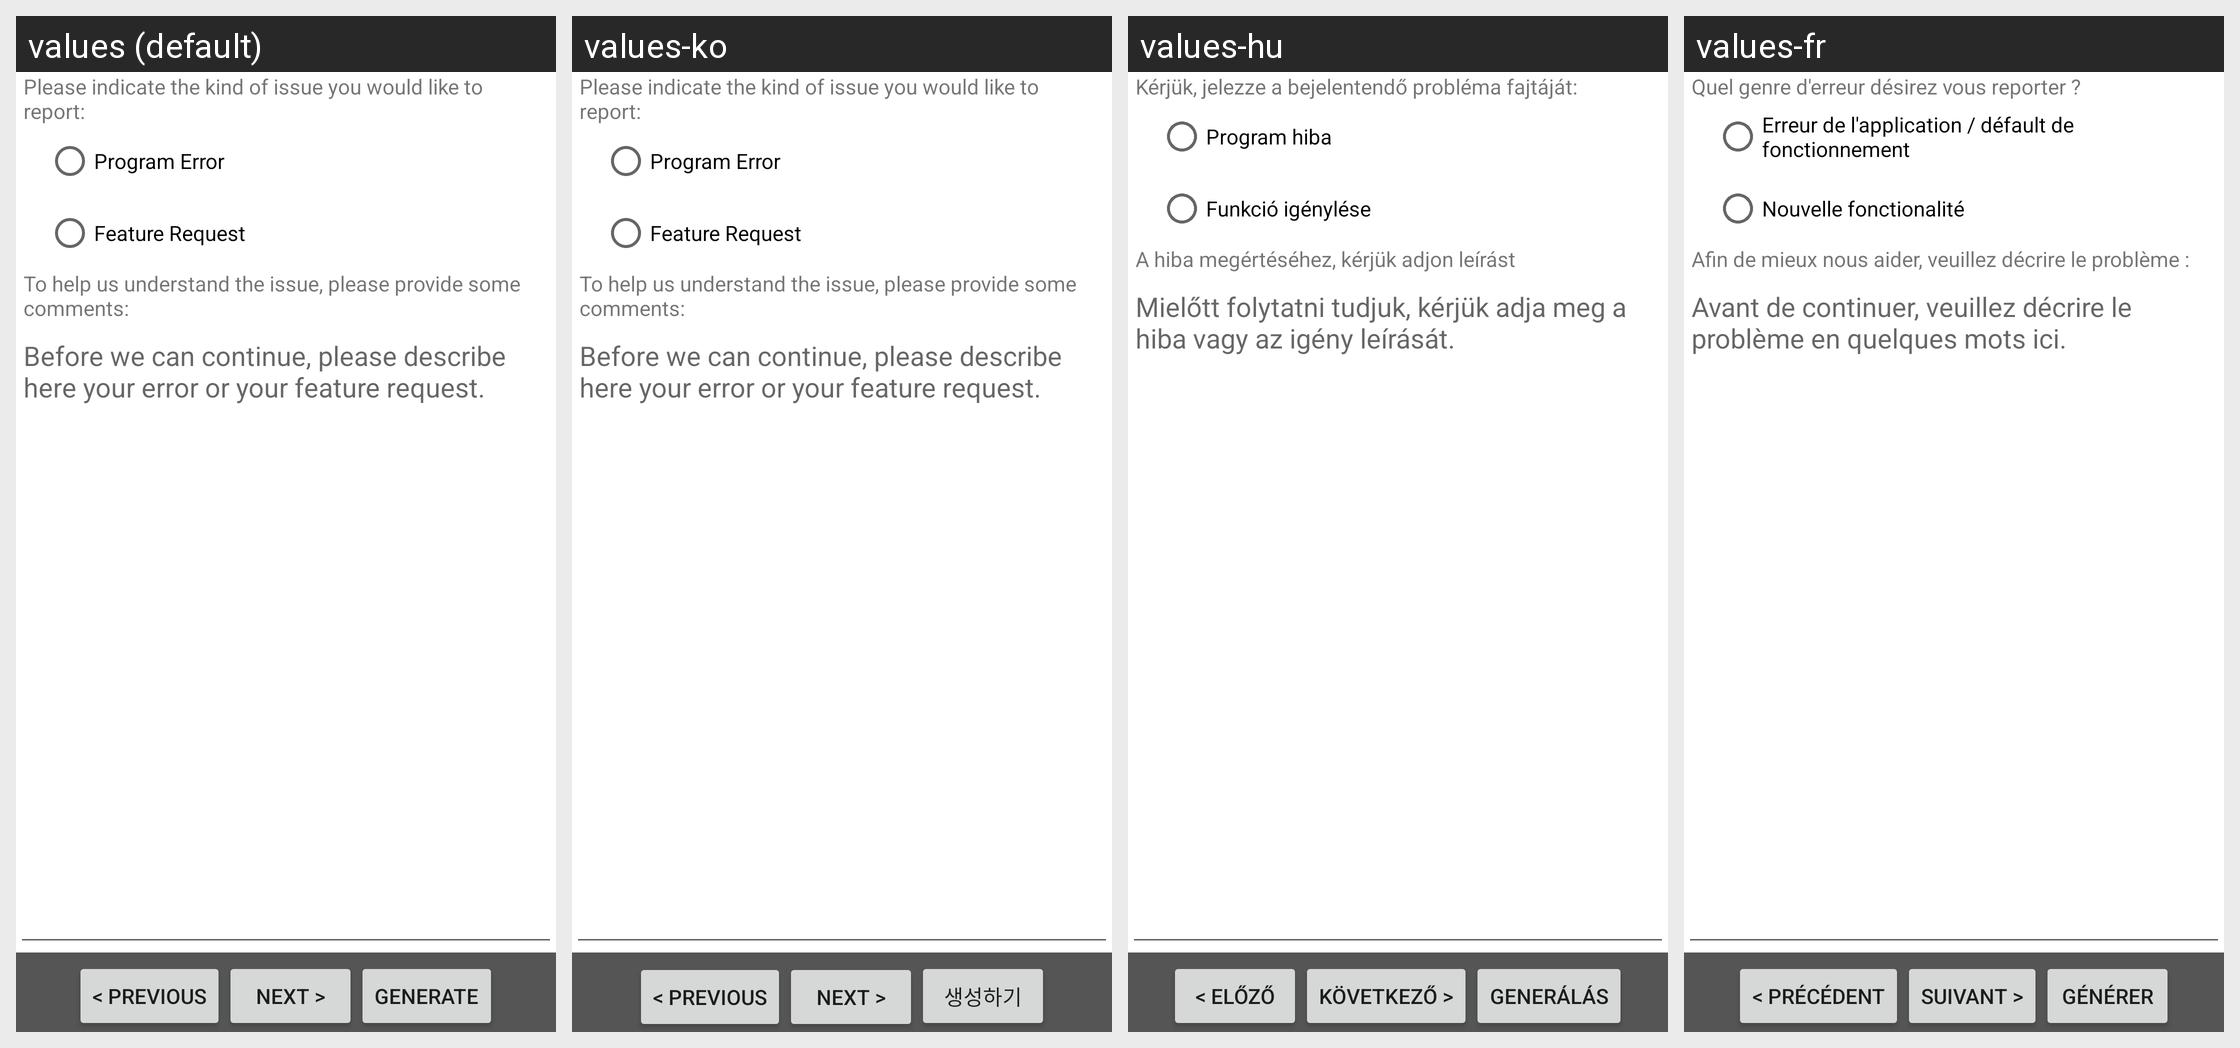

Translations of the strings shown on this Android screen, per locale in the grid:
Android screen res/layout/error_report.xml rendered under 4 locales, left to right: values (default), values-ko, values-hu, values-fr. Device: Nexus 5 (rendered at 1080×1920; each locale shown at half size, 540×960, under a caption strip naming it); theme Theme.MaterialComponents.DayNight.NoActionBar.
Other locales in the repository, not shown: values-cs-rCZ, values-da, values-de, values-en, values-es, values-it, values-iw, values-nb, values-no, values-zh-rCN, values-zh-rTW.
Strings drawn on this screen, with the default value and each locale's value (text and hints the layout hard-codes, and strings that could not be matched under every locale, appear in the picture but are not listed):

errorreport_user1
  values: Please indicate the kind of issue you would like to report:
  values-ko: Please indicate the kind of issue you would like to report:
  values-hu: Kérjük, jelezze a bejelentendő probléma fajtáját:
  values-fr: Quel genre d'erreur désirez vous reporter ?

errorreport_program_err
  values: Program Error
  values-ko: Program Error
  values-hu: Program hiba
  values-fr: Erreur de l'application / défault de fonctionnement

errorreport_feat_req
  values: Feature Request
  values-ko: Feature Request
  values-hu: Funkció igénylése
  values-fr: Nouvelle fonctionalité

errorreport_user2
  values: To help us understand the issue, please provide some comments:
  values-ko: To help us understand the issue, please provide some comments:
  values-hu: A hiba megértéséhez, kérjük adjon leírást
  values-fr: Afin de mieux nous aider, veuillez décrire le problème :

errorreport_user_hint
  values: Before we can continue, please describe here your error or your feature request.
  values-ko: Before we can continue, please describe here your error or your feature request.
  values-hu: Mielőtt folytatni tudjuk, kérjük adja meg a hiba vagy az igény leírását.
  values-fr: Avant de continuer, veuillez décrire le problème en quelques mots ici.

errorreport_prev
  values: < Previous
  values-ko: < Previous
  values-hu: < Előző
  values-fr: < Précédent

errorreport_next
  values: Next >
  values-ko: Next >
  values-hu: Következő >
  values-fr: Suivant >

errorreport_generate
  values: Generate
  values-ko: 생성하기
  values-hu: Generálás
  values-fr: Générer
